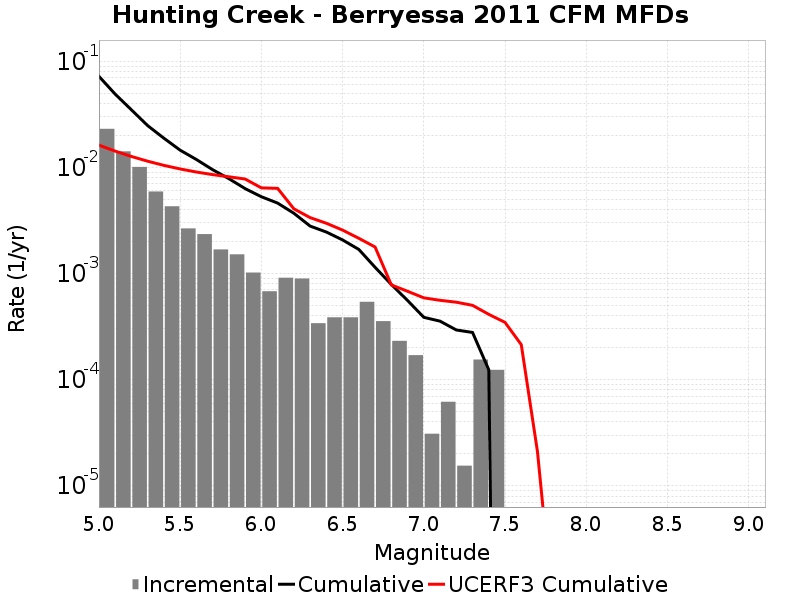

Values plotted in this chart, from the file beside it:
Magnitude, Incremental Rate, Cumulative Rate, UCERF3 Cumulative Rate
5.05, 0.0231, 0.07214, 0.01621
5.15, 0.01416, 0.04904, 0.01425
5.25, 0.01011, 0.03488, 0.01268
5.35, 0.005929, 0.02477, 0.01144
5.45, 0.004303, 0.01884, 0.01046
5.55, 0.002663, 0.01454, 0.009673
5.65, 0.002353, 0.01187, 0.009051
5.75, 0.001687, 0.00952, 0.008557
5.85, 0.001517, 0.007833, 0.008164
5.95, 0.001022, 0.006316, 0.007773
6.05, 6.811068E-4, 0.005294, 0.006416
6.15, 9.133023E-4, 0.004613, 0.006349
6.25, 8.978226E-4, 0.0037, 0.004073
6.35, 3.405534E-4, 0.002802, 0.003367
6.45, 3.869925E-4, 0.002461, 0.002978
6.55, 3.869925E-4, 0.002074, 0.002567
6.65, 5.417895E-4, 0.001687, 0.002148
6.75, 3.560331E-4, 0.001145, 0.001779
6.85, 2.321955E-4, 7.894647E-4, 7.818634E-4
6.95, 1.702767E-4, 5.572692E-4, 6.8065576E-4
7.05, 3.09594E-5, 3.869925E-4, 5.904655E-4
7.15, 6.19188E-5, 3.560331E-4, 5.596979E-4
7.25, 1.54797E-5, 2.941143E-4, 5.371651E-4
7.35, 1.54797E-4, 2.786346E-4, 5.017624E-4
7.45, 1.238376E-4, 1.238376E-4, 4.1276126E-4
7.55, 0.0, 0.0, 3.4666134E-4
7.65, 0.0, 0.0, 2.1377587E-4
7.75, 0.0, 0.0, 2.0768453E-5
7.85, 0.0, 0.0, 5.774941E-7
7.95, 0.0, 0.0, 0.0
8.05, 0.0, 0.0, 0.0
8.15, 0.0, 0.0, 0.0
8.25, 0.0, 0.0, 0.0
8.35, 0.0, 0.0, 0.0
8.45, 0.0, 0.0, 0.0
8.55, 0.0, 0.0, 0.0
8.65, 0.0, 0.0, 0.0
8.75, 0.0, 0.0, 0.0
8.85, 0.0, 0.0, 0.0
8.95, 0.0, 0.0, 0.0
9.05, 0.0, 0.0, 0.0
